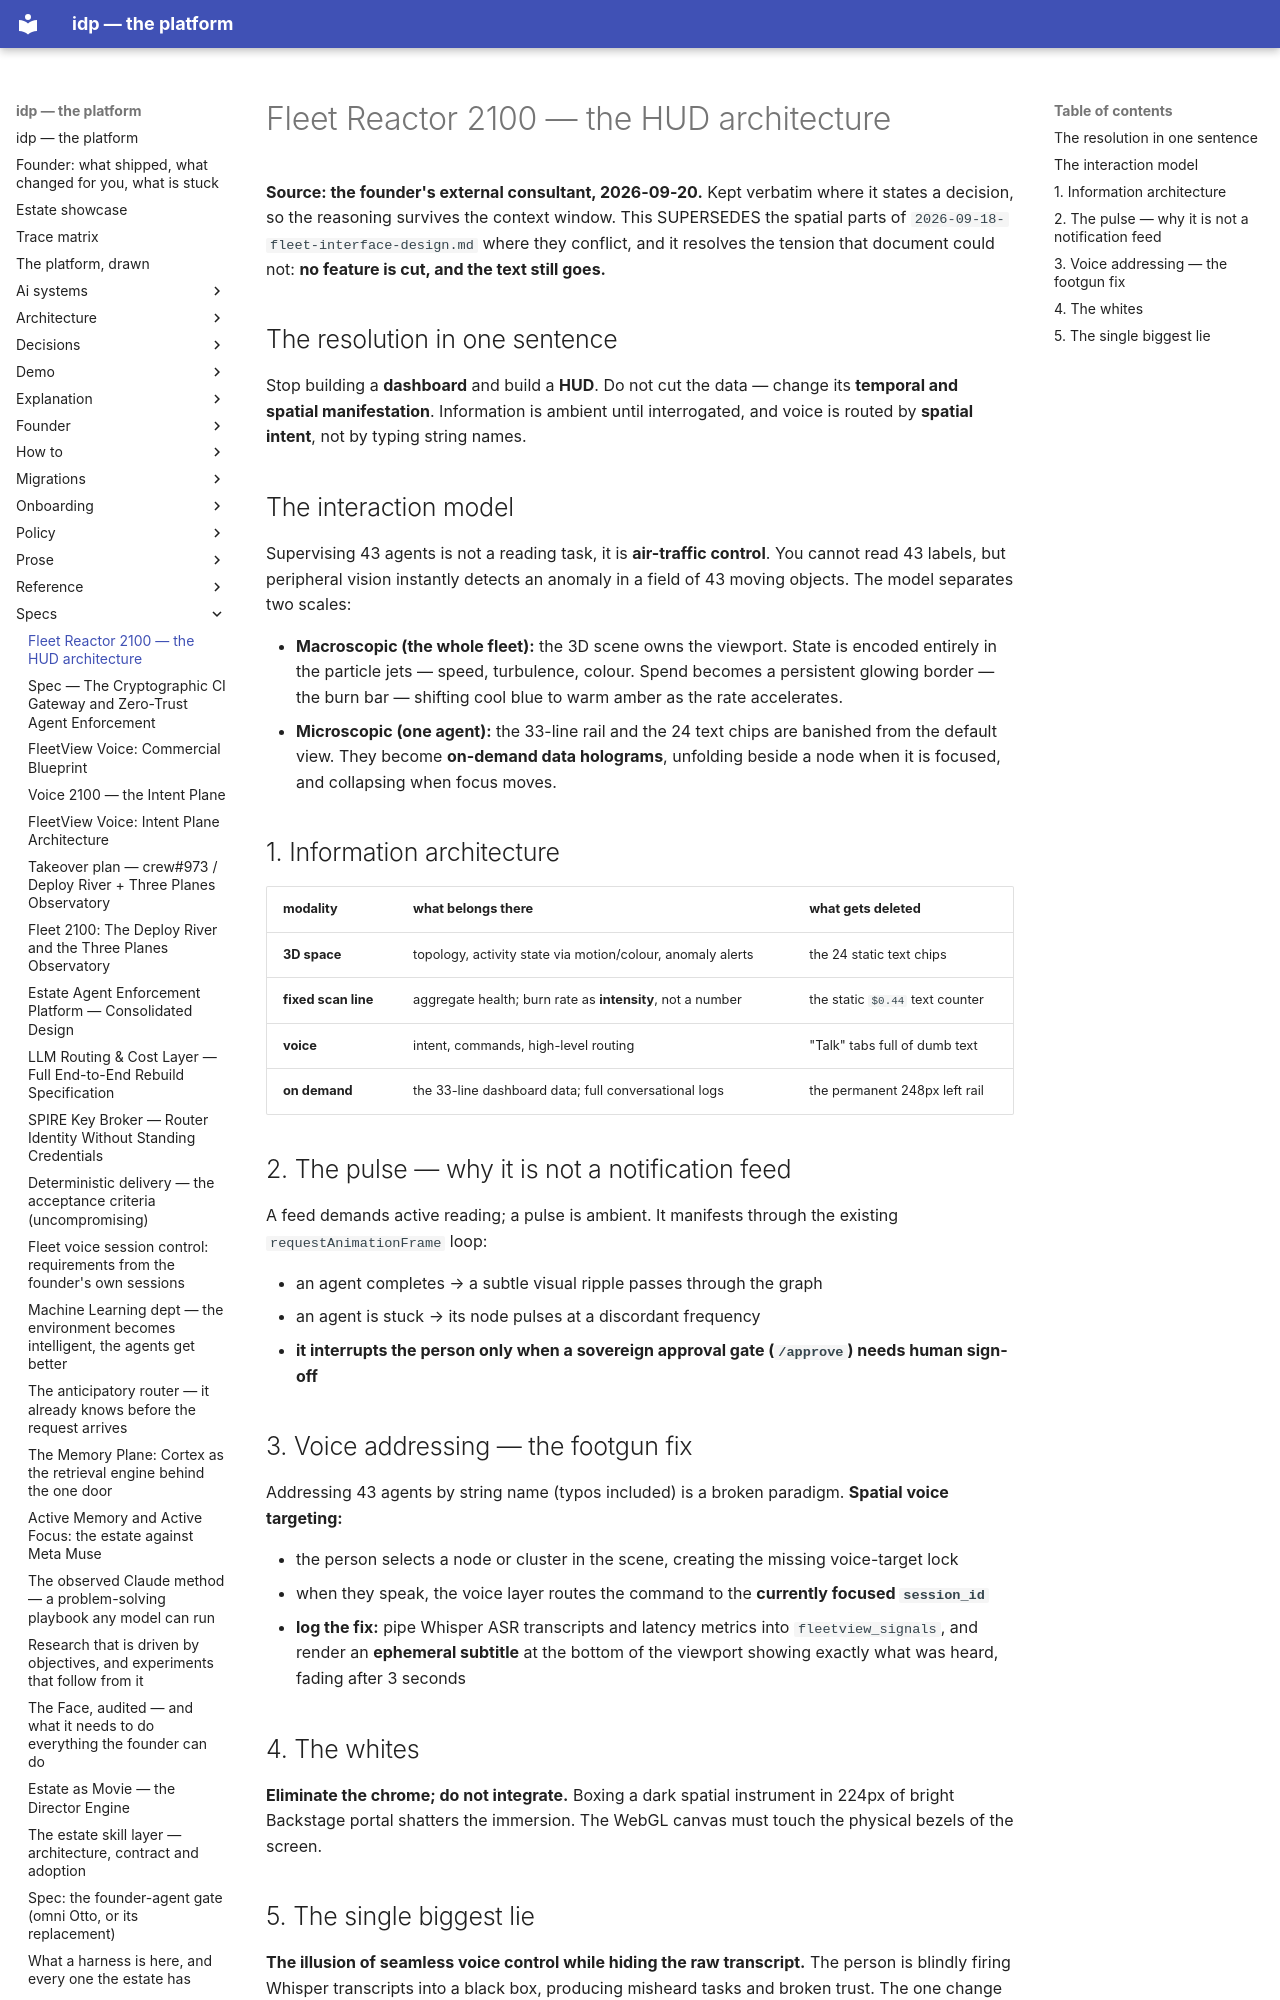

repository: chidionyema/idp · page: specs/2026-09-20-fleet-2100-hud-architecture/index.html · generator: mkdocs

# Fleet Reactor 2100 — the HUD architecture

**Source: the founder's external consultant, 2026-09-20.** Kept verbatim where it states a
decision, so the reasoning survives the context window. This SUPERSEDES the spatial parts of
`2026-09-18-fleet-interface-design.md` where they conflict, and it resolves the tension that
document could not: **no feature is cut, and the text still goes.**

## The resolution in one sentence

Stop building a **dashboard** and build a **HUD**. Do not cut the data — change its **temporal and
spatial manifestation**. Information is ambient until interrogated, and voice is routed by
**spatial intent**, not by typing string names.

## The interaction model

Supervising 43 agents is not a reading task, it is **air-traffic control**. You cannot read 43
labels, but peripheral vision instantly detects an anomaly in a field of 43 moving objects. The
model separates two scales:

- **Macroscopic (the whole fleet):** the 3D scene owns the viewport. State is encoded entirely in
  the particle jets — speed, turbulence, colour. Spend becomes a persistent glowing border — the
  burn bar — shifting cool blue to warm amber as the rate accelerates.
- **Microscopic (one agent):** the 33-line rail and the 24 text chips are banished from the default
  view. They become **on-demand data holograms**, unfolding beside a node when it is focused, and
  collapsing when focus moves.

## 1. Information architecture

| modality | what belongs there | what gets deleted |
|---|---|---|
| **3D space** | topology, activity state via motion/colour, anomaly alerts | the 24 static text chips |
| **fixed scan line** | aggregate health; burn rate as **intensity**, not a number | the static `$0.44` text counter |
| **voice** | intent, commands, high-level routing | "Talk" tabs full of dumb text |
| **on demand** | the 33-line dashboard data; full conversational logs | the permanent 248px left rail |

## 2. The pulse — why it is not a notification feed

A feed demands active reading; a pulse is ambient. It manifests through the existing
`requestAnimationFrame` loop:

- an agent completes → a subtle visual ripple passes through the graph
- an agent is stuck → its node pulses at a discordant frequency
- **it interrupts the person only when a sovereign approval gate (`/approve`) needs human
  sign-off**
